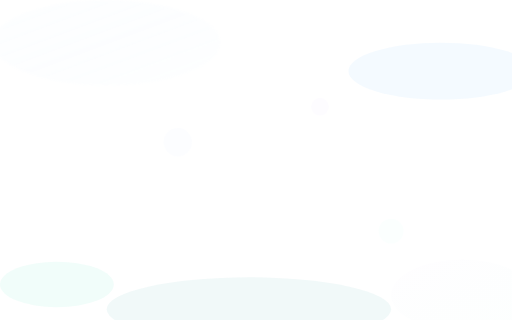
t = 0.00 s
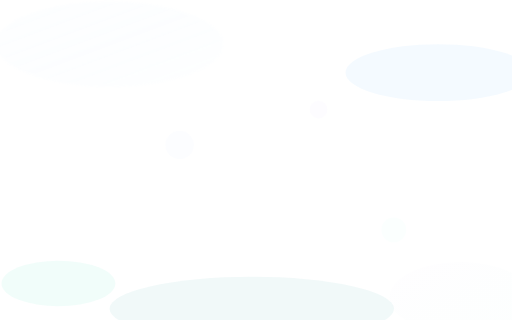
t = 1.63 s
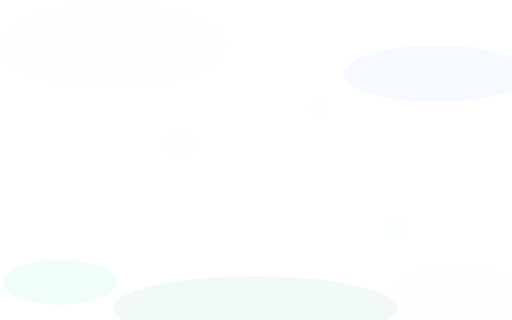
t = 3.38 s
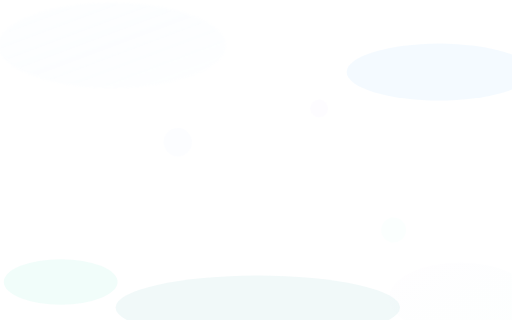
t = 5.00 s
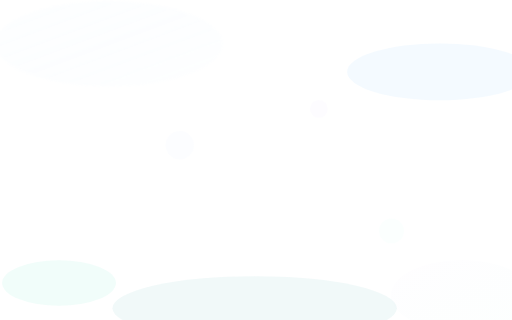
t = 6.75 s
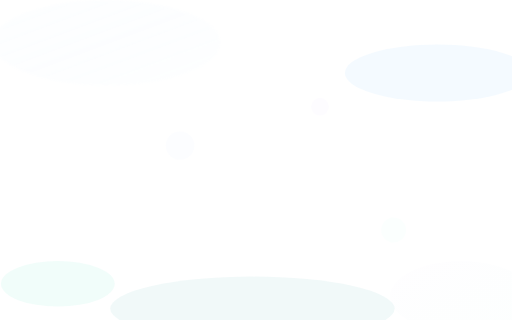
t = 8.00 s

The animated SVG that drew these frames (rendered in a browser with its animation timeline set to each time). Animation: 8 SMIL elements (animateTransform=8); one cycle of 10.00 s, repeats indefinitely.

<svg width="100%" height="100%" viewBox="0 0 1440 900" fill="none" xmlns="http://www.w3.org/2000/svg">
  <defs>
    <linearGradient id="grad1" x1="0%" y1="0%" x2="100%" y2="100%">
      <stop offset="0%" style="stop-color:#E4F3FF;stop-opacity:0.3" />
      <stop offset="100%" style="stop-color:#C0E2FC;stop-opacity:0.1" />
    </linearGradient>
    <linearGradient id="grad2" x1="0%" y1="0%" x2="100%" y2="100%">
      <stop offset="0%" style="stop-color:#F9E2FE;stop-opacity:0.25" />
      <stop offset="100%" style="stop-color:#B4F5E3;stop-opacity:0.15" />
    </linearGradient>
    <filter id="blur1">
      <feGaussianBlur in="SourceGraphic" stdDeviation="3" />
    </filter>
  </defs>
  
  <!-- Animated floating elements -->
  <ellipse opacity="0.25" cx="300" cy="120" rx="320" ry="120" fill="url(#grad1)" filter="url(#blur1)">
    <animateTransform attributeName="transform" attributeType="XML" type="translate" 
                      values="0,0; 20,10; 0,0" dur="8s" repeatCount="indefinite"/>
  </ellipse>
  
  <ellipse opacity="0.18" cx="1240" cy="200" rx="260" ry="80" fill="#C0E2FC">
    <animateTransform attributeName="transform" attributeType="XML" type="translate" 
                      values="0,0; -15,8; 0,0" dur="6s" repeatCount="indefinite"/>
  </ellipse>
  
  <ellipse opacity="0.20" cx="700" cy="870" rx="400" ry="90" fill="#B8E1E1">
    <animateTransform attributeName="transform" attributeType="XML" type="translate" 
                      values="0,0; 25,-5; 0,0" dur="10s" repeatCount="indefinite"/>
  </ellipse>
  
  <ellipse opacity="0.22" cx="1300" cy="830" rx="200" ry="100" fill="url(#grad2)">
    <animateTransform attributeName="transform" attributeType="XML" type="translate" 
                      values="0,0; -10,15; 0,0" dur="7s" repeatCount="indefinite"/>
  </ellipse>
  
  <ellipse opacity="0.19" cx="160" cy="800" rx="160" ry="64" fill="#B4F5E3">
    <animateTransform attributeName="transform" attributeType="XML" type="translate" 
                      values="0,0; 12,-8; 0,0" dur="9s" repeatCount="indefinite"/>
  </ellipse>
  
  <!-- Additional floating bubbles -->
  <circle opacity="0.15" cx="500" cy="400" r="40" fill="#E8F4FD">
    <animateTransform attributeName="transform" attributeType="XML" type="translate" 
                      values="0,0; 8,12; 0,0" dur="5s" repeatCount="indefinite"/>
  </circle>
  
  <circle opacity="0.12" cx="900" cy="300" r="25" fill="#F0E8FF">
    <animateTransform attributeName="transform" attributeType="XML" type="translate" 
                      values="0,0; -5,10; 0,0" dur="4s" repeatCount="indefinite"/>
  </circle>
  
  <circle opacity="0.16" cx="1100" cy="650" r="35" fill="#E8FFF8">
    <animateTransform attributeName="transform" attributeType="XML" type="translate" 
                      values="0,0; 15,-7; 0,0" dur="6.5s" repeatCount="indefinite"/>
  </circle>
</svg>
